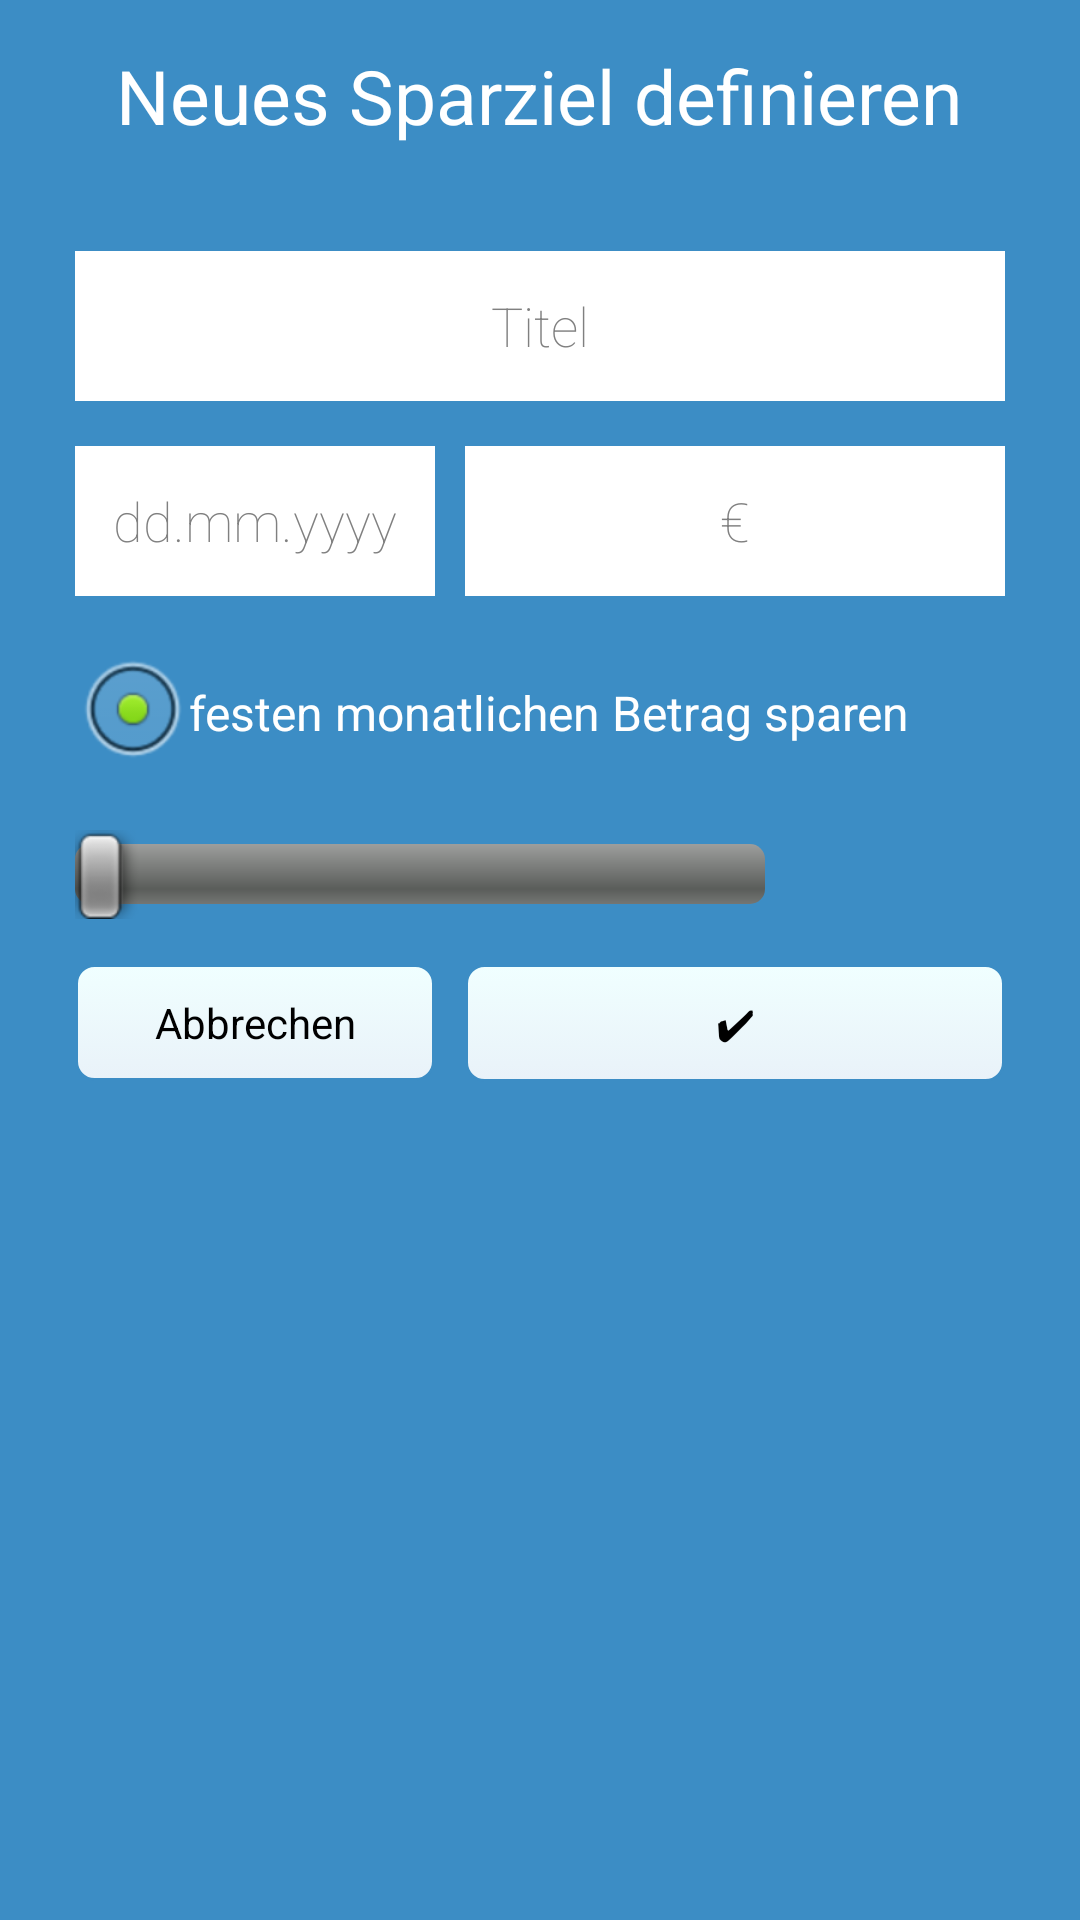

The Android layout XML behind this screen, and the referenced resources:
<!-- AndroidManifest.xml: application theme AppTheme -->
<!-- res/layout/activity_neues_sparziel.xml -->
<android.support.v4.widget.DrawerLayout
    xmlns:android="http://schemas.android.com/apk/res/android"
    android:id="@+id/drawer_layout"
    android:layout_width="match_parent"
    android:layout_height="match_parent">
    
    
    
    <FrameLayout
        android:id="@+id/content_frame"
        android:layout_width="match_parent"
        android:layout_height="match_parent"
         android:background="#3C8DC5" >

        <RelativeLayout
            android:layout_width="match_parent"
            android:layout_height="match_parent" >
            
        <TextView
                android:id="@+id/textView_Sparziel"
                android:layout_width="wrap_content"
                android:layout_height="wrap_content"
                android:layout_alignParentTop="true"
                android:layout_centerHorizontal="true"
                android:layout_marginTop="15dp"
                android:text="@string/SparzielDefinieren"
                android:textColor="#ffffff"
                android:textStyle="bold"
                android:textSize="25sp"
                android:textAppearance="?android:attr/textAppearanceLarge" 
                android:fontFamily="sans-serif-thin"/>

            <EditText
                android:id="@+id/editText_Titel"
                android:layout_width="match_parent"
                android:layout_height="50sp"
                android:layout_marginLeft="25sp"
                android:layout_marginRight="25sp"
                android:layout_below="@+id/textView_Sparziel"
                android:layout_centerHorizontal="true"
                android:layout_marginTop="35dp"
                android:ems="10" 
                android:hint="@string/Titel"
                android:background="#ffffff"
                android:fontFamily="sans-serif-thin"
                android:gravity="center">
                
            </EditText>

            <EditText
                android:id="@+id/editText_BetragInput"
                android:layout_width="match_parent"
                android:layout_height="50sp"
                android:layout_below="@+id/editText_Titel"
                android:layout_alignRight="@+id/editText_Titel"
                android:layout_toRightOf="@+id/editText_datumEingabe"
                android:layout_marginTop="15sp"
                android:layout_marginLeft="10sp"
                android:background="#ffffff"
                android:ems="10"
                android:fontFamily="sans-serif-thin"
                android:inputType="number"
                android:gravity="center"
                android:hint="@string/Betrag" />

   

            <EditText
                android:id="@+id/editText_datumEingabe"
                android:layout_width="120sp"
                android:layout_height="50sp"
                android:layout_below="@+id/editText_Titel"
                android:layout_alignLeft="@+id/editText_Titel"
                android:layout_marginTop="15dp"
                android:ems="10"
                android:hint="@string/date"
                android:background="#ffffff"
                android:fontFamily="sans-serif-thin" 
                android:gravity="center"
                android:inputType="date"/>
            
            
            <RadioButton
                android:id="@+id/radioButton_fest"
                android:layout_width="300dp"
                android:layout_height="wrap_content"
                android:layout_alignLeft="@+id/editText_datumEingabe"
                android:layout_below="@+id/editText_datumEingabe" 
                android:layout_marginTop="15dp"
                android:text="@string/fest"
                android:textColor="#ffffff"
                android:checked="true"
               	android:clickable="false"                />

            <SeekBar
                android:id="@+id/seekBar_Betrag"
                android:layout_width="230dp"
                android:layout_height="wrap_content"
                 android:layout_alignLeft="@+id/radioButton_fest"
                android:layout_below="@+id/radioButton_fest"
                android:layout_marginTop="15dp"
                android:progress="0"
            	android:max="500" 
            	android:fontFamily="sans-serif"
            	android:visibility="visible"/>

            <TextView
                android:id="@+id/textView_Sparbetrag"
                android:layout_width="wrap_content"
                android:layout_height="30dp"
                android:layout_alignBottom="@+id/seekBar_Betrag"
                android:layout_alignRight="@+id/editText_Titel"
                android:layout_alignTop="@+id/seekBar_Betrag"
                android:layout_toRightOf="@+id/seekBar_Betrag"
                android:gravity="left|top"
                android:textAppearance="?android:attr/textAppearanceMedium"
                android:textColor="#ffffff"
                android:textStyle="bold" 
                android:fontFamily="sans-serif"
                android:visibility="visible"/>

            <Button
                android:id="@+id/button_Anlegen"
                android:layout_width="match_parent"
                android:layout_height="wrap_content"
                android:layout_below="@+id/seekBar_Betrag"
                android:layout_alignRight="@+id/textView_Sparbetrag"
                android:layout_toRightOf="@+id/button_Abbrechen"
                android:layout_marginLeft="10sp"
                android:layout_marginTop="15dp"
                android:background="@drawable/styledbutton2"
                android:clickable="true"
                android:onClick="zielAnlegen"
                android:text="@string/Anlegen"
                android:fontFamily="sans-serif"
                />   
                
            <Button
                android:id="@+id/button_Abbrechen"
                android:layout_width="120dp"
                android:layout_height="wrap_content"
                android:layout_below="@+id/seekBar_Betrag"
                android:layout_alignLeft="@+id/seekBar_Betrag"
                android:layout_marginTop="15dp"
                android:background="@drawable/styledbutton2"
                android:clickable="true"
                android:onClick="abbrechen"
                android:text="@string/abbrechen_button"
                android:fontFamily="sans-serif"
                />  
        </RelativeLayout>

    </FrameLayout>
    
    
    
    <ListView android:id="@+id/left_drawer"
        android:layout_width="240dp"
        android:layout_height="match_parent"
        android:layout_gravity="start"
        android:choiceMode="singleChoice"
        android:divider="@android:color/transparent"
        android:dividerHeight="0dp"
        android:background="#04031A"/>
</android.support.v4.widget.DrawerLayout>
<!-- resources referenced by this layout -->
<resources>
  <!-- drawable styledbutton2 (drawable-hdpi) -->
  <?xml version="1.0" encoding="utf-8" ?>
  <selector xmlns:android="http://schemas.android.com/apk/res/android">
    <item android:state_pressed="true" >
      <shape>
        <solid
            android:color="#F0FFFF" />
        <stroke
            android:width="1dp"
            android:color="#E9F2F9" />
        <corners
            android:radius="6dp" />
        <padding
            android:left="10dp"
            android:top="10dp"
            android:right="10dp"
            android:bottom="10dp" />
      </shape>
    </item>
    <item>
      <shape>
        <gradient
            android:startColor="#F0FFFF"
            android:endColor="#E9F2F9"
            android:angle="270" />
        <stroke
            android:width="1dp"
            android:color="#3C8DC5" />
        <corners
            android:radius="6dp" />
        <padding
            android:left="10dp"
            android:top="10dp"
            android:right="10dp"
            android:bottom="10dp" />
      </shape>
    </item>
  </selector>
  <string name="Anlegen">✔</string>
  <string name="Betrag">€</string>
  <string name="SparzielDefinieren">Neues Sparziel definieren</string>
  <string name="Titel">Titel</string>
  <string name="abbrechen_button">Abbrechen</string>
  <string name="date">dd.mm.yyyy</string>
  <string name="fest">festen monatlichen Betrag sparen</string>
  <style name="AppTheme" parent="AppBaseTheme">
          
          <item name="android:actionBarStyle">@style/studentCashbooksBar</item>
      </style>
  <style name="AppBaseTheme" parent="android:Theme.Light">
          
      </style>
  <style name="studentCashbooksBar" parent="@android:style/Widget.Holo.Light.ActionBar"> 
          <item name="android:background">#04031A</item>
          <item name="android:titleTextStyle">@style/studentCashbooksBarTitleText</item>
      </style>
  <style name="studentCashbooksBarTitleText" parent="@android:style/TextAppearance.Holo.Widget.ActionBar.Title">
          <item name="android:textColor">#ffffff</item>
          <item name="android:fontFamily">sans-serif-thin</item>
          <item name="android:textSize">20sp</item>
      </style>
</resources>
